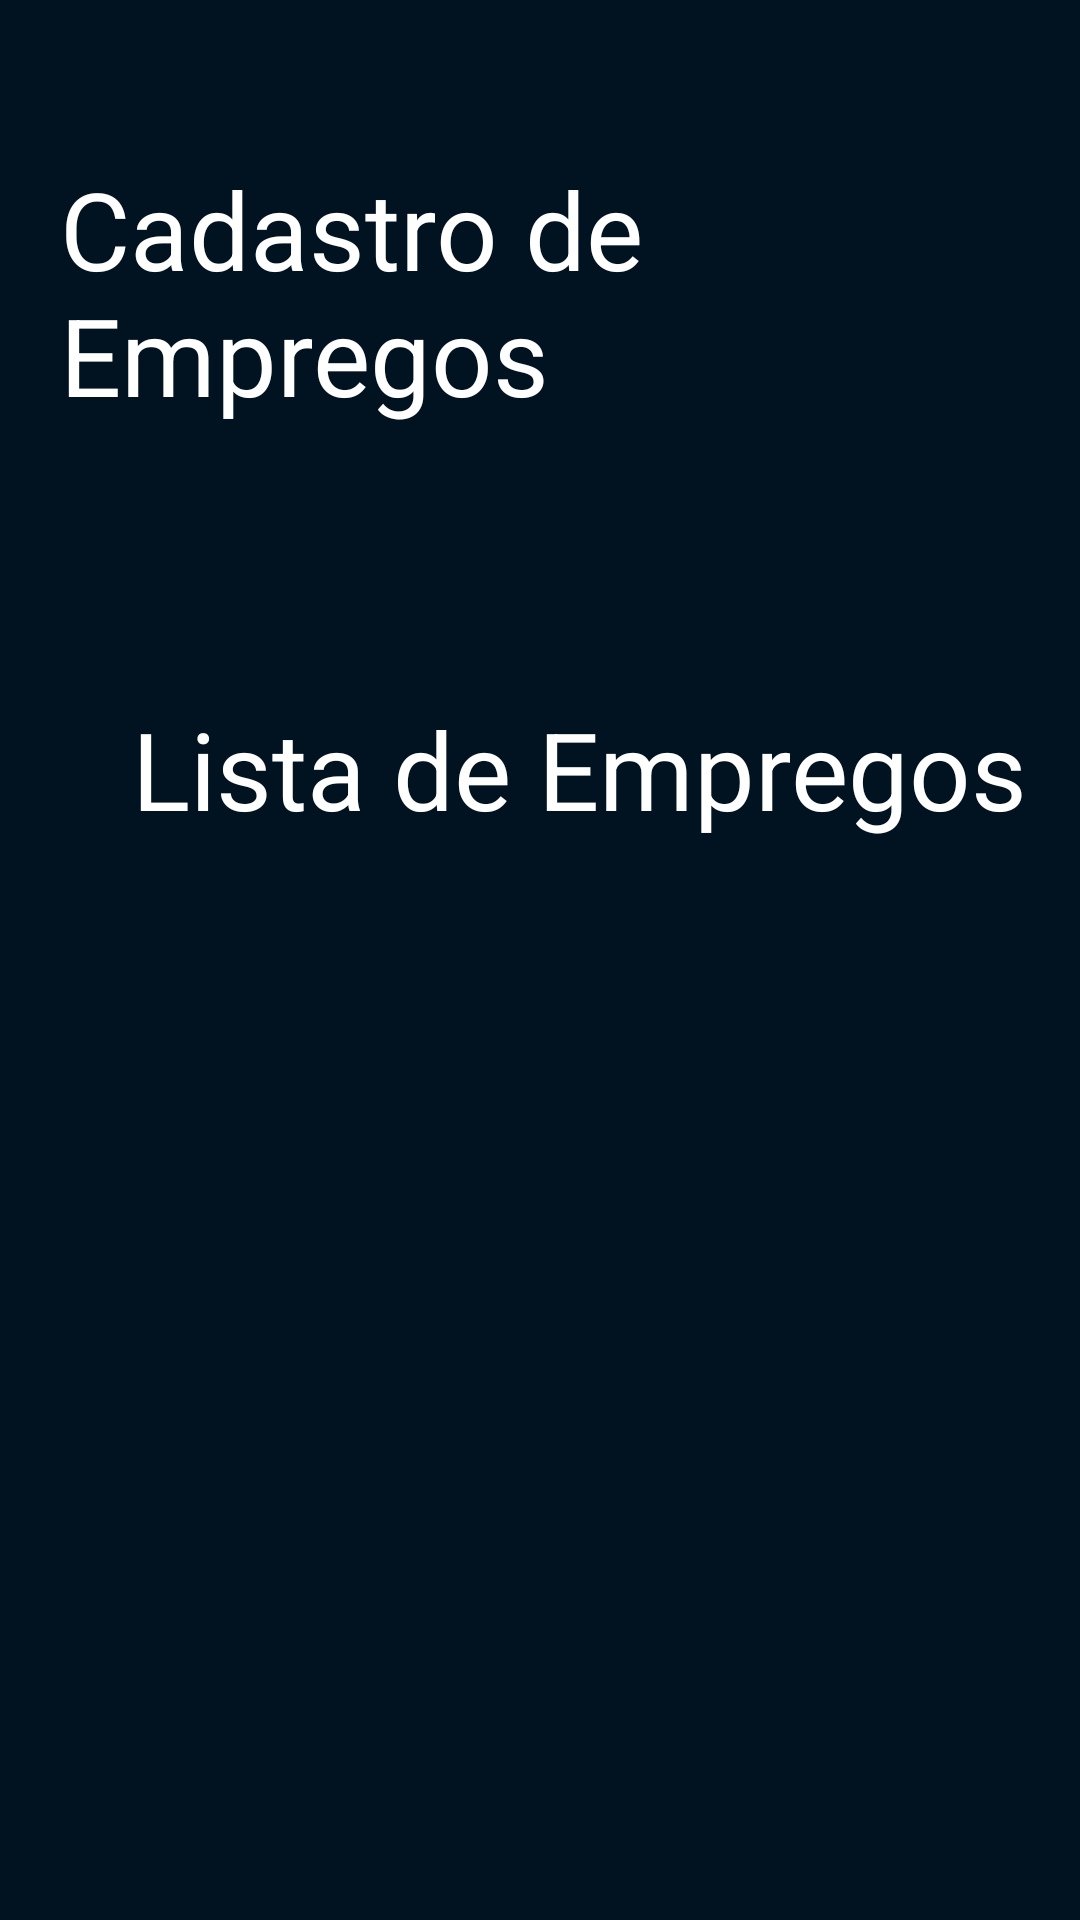

Here is an Android app screen rendered from its layout file. Give the layout XML and the strings, colors and styles it references.
<!-- AndroidManifest.xml: application theme Theme.Cadastro -->
<!-- res/layout/activity_listar_empregos.xml -->
<?xml version="1.0" encoding="utf-8"?>
<androidx.constraintlayout.widget.ConstraintLayout xmlns:android="http://schemas.android.com/apk/res/android"
    xmlns:app="http://schemas.android.com/apk/res-auto"
    xmlns:tools="http://schemas.android.com/tools"
    android:layout_width="match_parent"
    android:layout_height="match_parent"
    android:background="#011221"
    tools:context=".ListarEmpregosActivity">


    <Button
        android:id="@+id/empregoListarId"
        android:layout_width="250dp"
        android:layout_height="60dp"
        android:layout_marginStart="80dp"
        android:layout_marginLeft="80dp"
        android:layout_marginTop="34dp"
        android:layout_marginBottom="536dp"
        android:text="Cadastrar Emprego"
        android:textColor="@color/white"
        app:backgroundTint="?attr/colorPrimarySurface"
        app:elevation="10dp"
        app:layout_constraintBottom_toBottomOf="parent"
        app:layout_constraintStart_toStartOf="parent"
        app:layout_constraintTop_toBottomOf="@+id/textView2" />

    <TextView
        android:id="@+id/textView2"
        android:layout_width="wrap_content"
        android:layout_height="wrap_content"
        android:layout_marginStart="20dp"
        android:layout_marginLeft="20dp"
        android:layout_marginTop="52dp"
        android:text="Cadastro de Empregos"
        android:textColor="@color/white"
        android:textSize="36sp"
        app:layout_constraintStart_toStartOf="parent"
        app:layout_constraintTop_toTopOf="parent" />

    <TextView
        android:id="@+id/textView3"
        android:layout_width="wrap_content"
        android:layout_height="wrap_content"
        android:layout_marginStart="44dp"
        android:layout_marginLeft="44dp"
        android:layout_marginTop="232dp"
        android:text="Lista de Empregos"
        android:textColor="@color/white"
        android:textSize="36sp"
        app:layout_constraintStart_toStartOf="parent"
        app:layout_constraintTop_toTopOf="parent" />


</androidx.constraintlayout.widget.ConstraintLayout>
<!-- resources referenced by this layout -->
<resources>
  <color name="white">#FFFFFFFF</color>
  <style name="Theme.Cadastro" parent="Theme.MaterialComponents.DayNight.DarkActionBar">
          
          <item name="colorPrimary">@color/purple_500</item>
          <item name="colorPrimaryVariant">@color/purple_700</item>
          <item name="colorOnPrimary">@color/white</item>
          
          <item name="colorSecondary">@color/teal_200</item>
          <item name="colorSecondaryVariant">@color/teal_700</item>
          <item name="colorOnSecondary">@color/black</item>
          
          <item name="android:statusBarColor" tools:targetApi="l">?attr/colorPrimaryVariant</item>
          
      </style>
  <color name="purple_500">#FF6200EE</color>
  <color name="purple_700">#FF3700B3</color>
  <color name="teal_200">#FF03DAC5</color>
  <color name="teal_700">#FF018786</color>
  <color name="black">#FF000000</color>
</resources>
